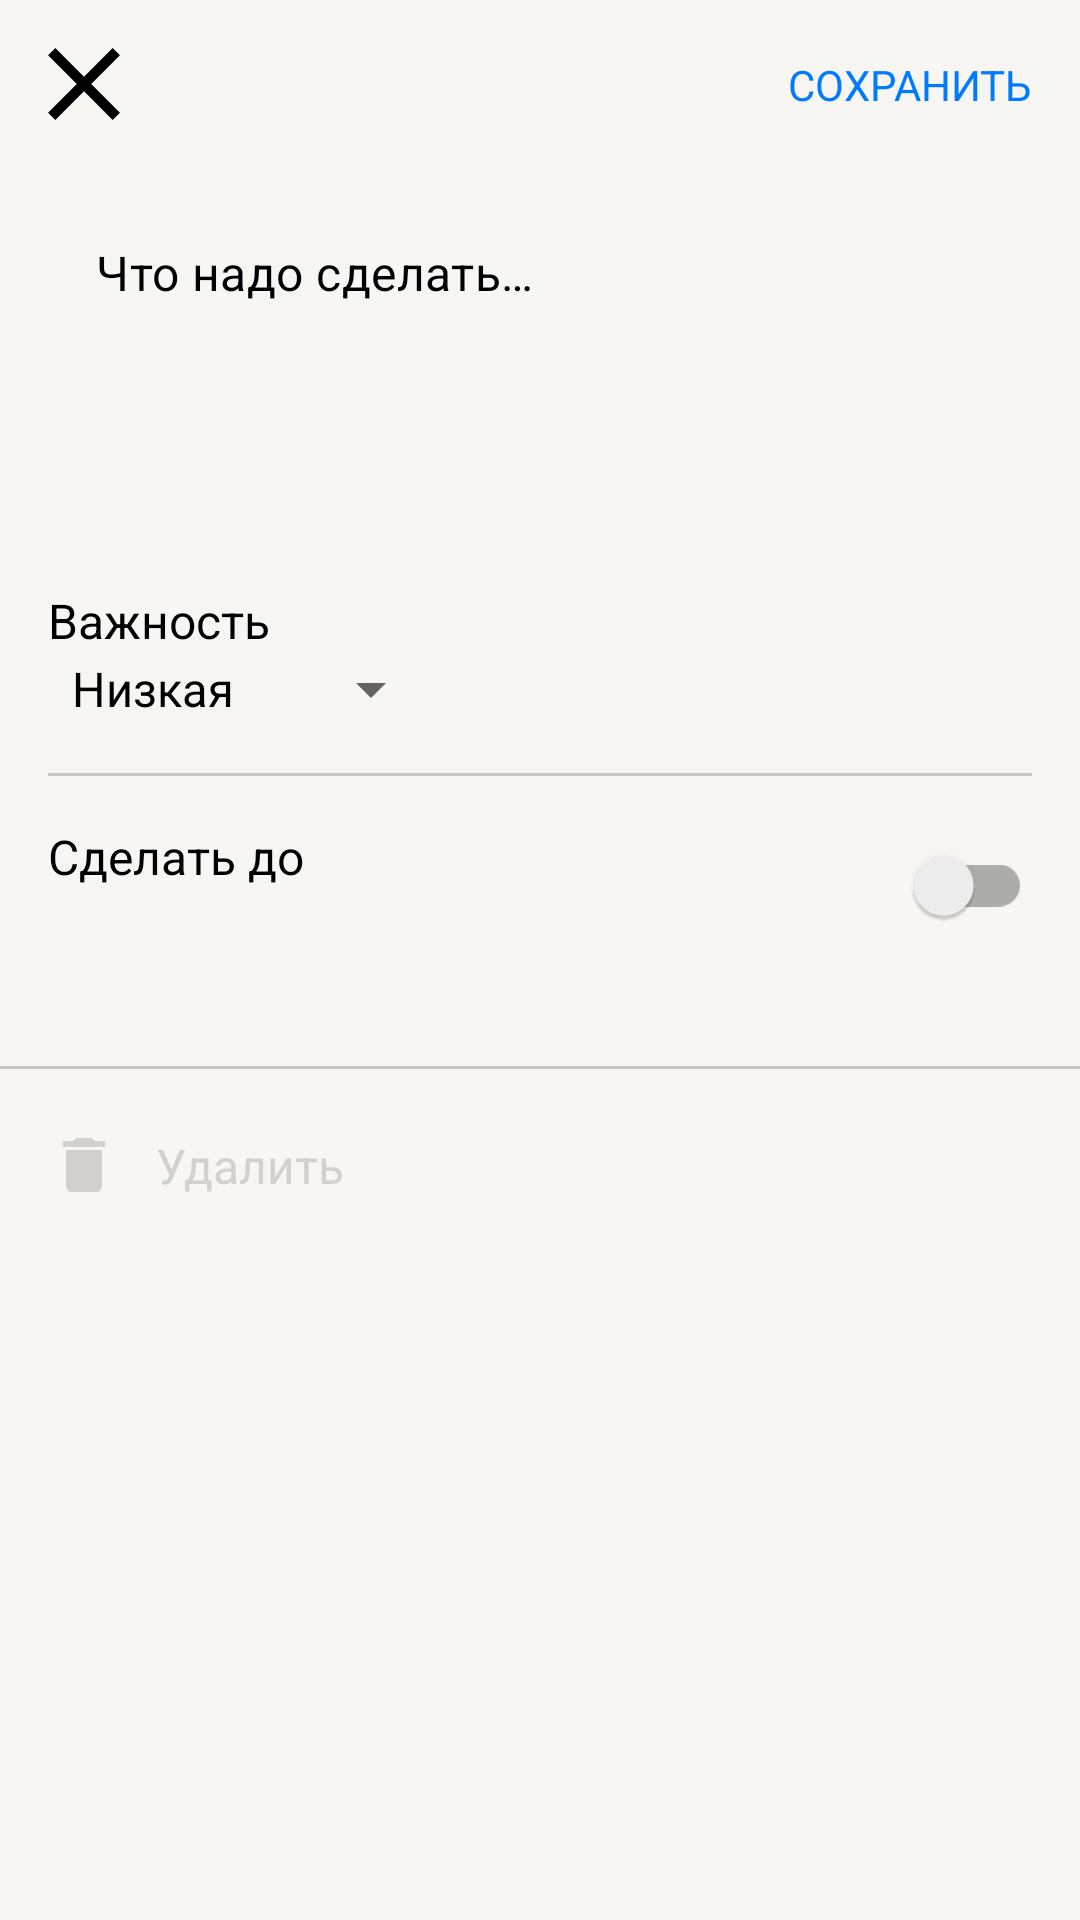

Android layout source for this screen:
<!-- AndroidManifest.xml: application theme Theme.ToDo -->
<!-- res/layout/fragment_to_do.xml -->
<?xml version="1.0" encoding="utf-8"?>
<androidx.constraintlayout.widget.ConstraintLayout xmlns:android="http://schemas.android.com/apk/res/android"
    xmlns:app="http://schemas.android.com/apk/res-auto"
    xmlns:tools="http://schemas.android.com/tools"
    android:layout_width="match_parent"
    android:layout_height="match_parent"
    android:background="@color/backgroundColor"
    android:clickable="true"
    android:focusable="true">

    <ImageButton
        android:background="@android:color/transparent"
        android:id="@+id/closeImageButton"
        android:layout_width="24dp"
        android:layout_height="24dp"
        android:layout_marginStart="16dp"
        android:layout_marginTop="16dp"
        android:src="@drawable/close"
        app:layout_constraintStart_toStartOf="parent"
        app:layout_constraintTop_toTopOf="parent" />

    <TextView
        android:id="@+id/textView2"
        android:textColor="@color/black"
        android:textSize="16sp"
        android:layout_width="wrap_content"
        android:layout_height="wrap_content"
        android:layout_marginTop="28dp"
        android:text="@string/priority"
        app:layout_constraintStart_toStartOf="@+id/toDoDescriptionEditText"
        app:layout_constraintTop_toBottomOf="@+id/toDoDescriptionEditText" />

    <Spinner
        android:id="@+id/spinner"
        android:layout_width="wrap_content"
        android:layout_height="wrap_content"
        android:entries="@array/priorities"
        app:layout_constraintStart_toStartOf="@+id/textView2"
        app:layout_constraintTop_toBottomOf="@+id/textView2" />

    <View
        android:id="@+id/view3"
        android:layout_width="0dp"
        android:layout_height="1dp"
        android:layout_marginStart="16dp"
        android:layout_marginEnd="16dp"
        android:background="#C6C5C2"
        android:layout_marginTop="16dp"
        app:layout_constraintEnd_toEndOf="parent"
        app:layout_constraintStart_toStartOf="parent"
        app:layout_constraintTop_toBottomOf="@+id/spinner" />

    <TextView
        android:id="@+id/textView3"
        android:layout_width="wrap_content"
        android:layout_height="wrap_content"
        android:text="@string/deadline"
        android:textColor="@color/black"
        android:textSize="16sp"
        android:layout_marginTop="16dp"
        app:layout_constraintStart_toStartOf="@+id/textView2"
        app:layout_constraintTop_toBottomOf="@+id/view3" />

    <TextView
        android:id="@+id/deadlineTextView"
        android:visibility="invisible"
        android:layout_width="wrap_content"
        android:layout_height="wrap_content"
        android:textColor="#007AFF"
        android:textSize="14sp"
        app:layout_constraintStart_toStartOf="@+id/textView3"
        app:layout_constraintTop_toBottomOf="@+id/textView3"
        tools:text="2 июня 2021" />

    <androidx.appcompat.widget.SwitchCompat
        android:id="@+id/switchCompat"
        android:layout_width="wrap_content"
        android:layout_height="wrap_content"
        android:layout_marginEnd="16dp"
        app:layout_constraintBottom_toBottomOf="@+id/deadlineTextView"
        app:layout_constraintEnd_toEndOf="parent"
        app:layout_constraintTop_toTopOf="@+id/textView3" />

    <View
        android:id="@+id/view2"
        android:layout_width="0dp"
        android:layout_height="1dp"
        android:background="#C6C5C2"
        android:layout_marginTop="40dp"
        app:layout_constraintEnd_toEndOf="parent"
        app:layout_constraintStart_toStartOf="parent"
        app:layout_constraintTop_toBottomOf="@+id/deadlineTextView" />

    <TextView
        android:id="@+id/saveButton"
        android:layout_width="wrap_content"
        android:layout_height="wrap_content"
        android:layout_marginEnd="16dp"
        android:background="@android:color/transparent"
        android:text="@string/save"
        android:textColor="#007AFF"
        android:textSize="14sp"
        app:layout_constraintBottom_toBottomOf="@+id/closeImageButton"
        app:layout_constraintEnd_toEndOf="parent"
        app:layout_constraintTop_toTopOf="@+id/closeImageButton" />

    <EditText
        android:id="@+id/toDoDescriptionEditText"
        android:layout_width="match_parent"
        android:layout_height="104dp"
        android:layout_marginStart="16dp"
        android:layout_marginTop="24dp"
        android:layout_marginEnd="16dp"
        android:background="@drawable/rounded_ui"
        android:backgroundTint="@color/white"
        android:gravity="start"
        android:hint="@string/to_do_placeholder_text"
        android:padding="16dp"
        android:textSize="16sp"
        app:layout_constraintEnd_toEndOf="parent"
        app:layout_constraintHorizontal_bias="1.0"
        app:layout_constraintStart_toStartOf="parent"
        app:layout_constraintTop_toBottomOf="@+id/closeImageButton" />

    <ImageView
        android:id="@+id/deleteImageView"
        android:layout_width="24dp"
        android:layout_height="24dp"
        android:layout_marginTop="20dp"
        android:src="@drawable/bin"
        app:layout_constraintStart_toStartOf="@+id/textView3"
        app:layout_constraintTop_toBottomOf="@+id/view2" />

    <TextView
        android:id="@+id/deleteTextView"
        android:layout_width="wrap_content"
        android:layout_height="wrap_content"
        android:layout_marginStart="12dp"
        android:text="@string/delete"
        android:textColor="#D2D1CE"
        android:textSize="16sp"
        app:layout_constraintBottom_toBottomOf="@+id/deleteImageView"
        app:layout_constraintStart_toEndOf="@+id/deleteImageView"
        app:layout_constraintTop_toTopOf="@+id/deleteImageView" />
</androidx.constraintlayout.widget.ConstraintLayout>
<!-- resources referenced by this layout -->
<resources>
  <string-array name="priorities">
          <item>@string/low_priority</item>
          <item>@string/medium_priority</item>
          <item>@string/high_priority</item>
      </string-array>
  <color name="backgroundColor">#F7F6F2</color>
  <color name="black">#FF000000</color>
  <color name="white">#FFFFFFFF</color>
  <!-- drawable bin (drawable) -->
  <vector xmlns:android="http://schemas.android.com/apk/res/android"
      android:width="24dp"
      android:height="24dp"
      android:viewportWidth="24"
      android:viewportHeight="24">
    <path
        android:pathData="M18.984,3.984V6H5.016V3.984H8.484L9.516,3H14.484L15.516,3.984H18.984ZM6,18.984V6.984H18V18.984C18,19.516 17.797,19.984 17.391,20.391C16.984,20.797 16.516,21 15.984,21H8.016C7.484,21 7.016,20.797 6.609,20.391C6.203,19.984 6,19.516 6,18.984Z"
        android:fillColor="#D2D1CE"/>
  </vector>
  <!-- drawable close (drawable) -->
  <vector android:height="24dp" android:viewportHeight="14"
      android:viewportWidth="14" android:width="24dp" xmlns:android="http://schemas.android.com/apk/res/android">
      <path android:fillColor="#000000" android:pathData="M13.984,1.422L8.406,7L13.984,12.578L12.578,13.984L7,8.406L1.422,13.984L0.016,12.578L5.594,7L0.016,1.422L1.422,0.016L7,5.594L12.578,0.016L13.984,1.422Z"/>
  </vector>
  <string name="deadline">Сделать до</string>
  <string name="delete">Удалить</string>
  <string name="priority">Важность</string>
  <string name="save">СОХРАНИТЬ</string>
  <string name="to_do_placeholder_text">Что надо сделать…</string>
  <style name="Theme.ToDo" parent="Theme.ToDo.Base">
          <item name="android:windowLightStatusBar" tools:targetApi="23">true</item>
      </style>
  <string name="low_priority">Низкая</string>
  <string name="medium_priority">Обычная</string>
  <string name="high_priority">Высокая</string>
  <style name="Theme.ToDo.Base" parent="Theme.MaterialComponents.DayNight.NoActionBar">
          <item name="android:statusBarColor">@color/backgroundColor</item>
          <item name="colorAccent">@color/defaultTextColor</item>
          <item name="android:textViewStyle">@style/BaseTextViewStyle</item>
          <item name="editTextStyle">@style/customEditTextStyle</item>
          <item name="android:datePickerDialogTheme">@style/customDatePickerStyle</item>
  
          <item name="colorPrimary">@color/activeColor</item>
          <item name="colorPrimaryVariant">@color/rippleActiveColor</item>
      </style>
  <color name="defaultTextColor">#000000</color>
  <style name="BaseTextViewStyle" parent="android:Widget.TextView">
          <item name="android:textColor">@color/defaultTextColor</item>
      </style>
  <style name="customEditTextStyle" parent="Widget.MaterialComponents.TextInputEditText.FilledBox">
          <item name="android:backgroundTint">@color/accentBackgroundColor</item>
          <item name="android:textColorHint">@color/defaultTextColor</item>
      </style>
  <color name="activeColor">#007AFF</color>
  <color name="rippleActiveColor">#BEDDFF</color>
  <color name="accentBackgroundColor">#FFFFFF</color>
</resources>
